Run: headless pygame with SDL's dummy video driver; simulated clock (each Clock.tick advances the game by its frame time, no real sleeping); random seed 0; keys injected as events and as key.get_pressed() state; no mouse input.
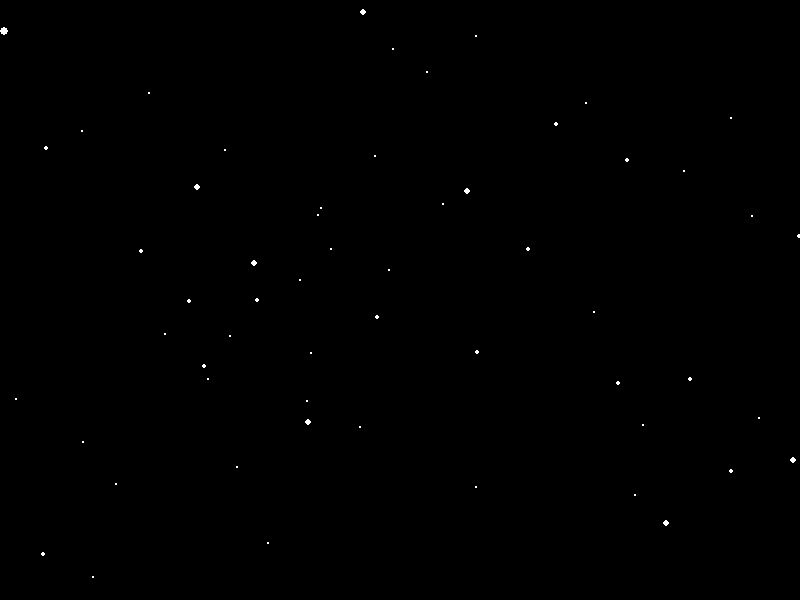
Frame 1 of 4 · flips 1–60 · no input
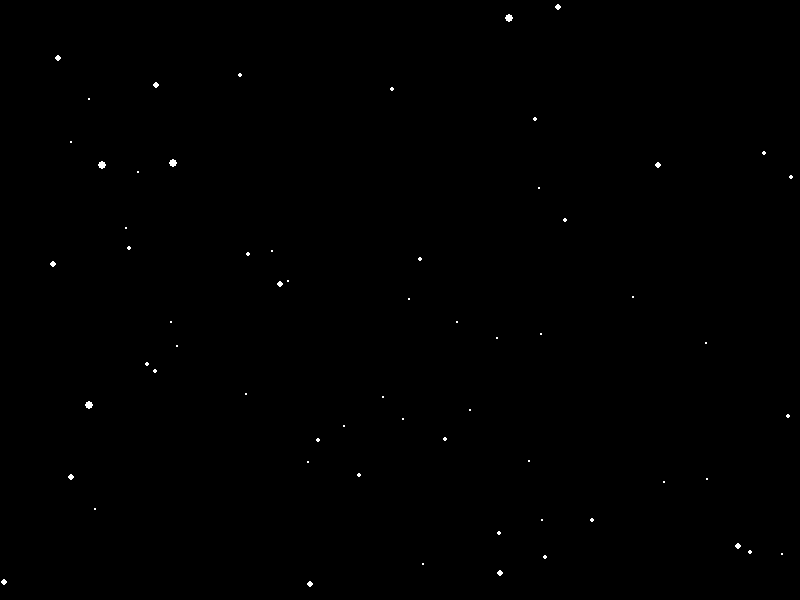
Frame 2 of 4 · flips 61–180 · tapped SPACE, RETURN · held RIGHT (→), D
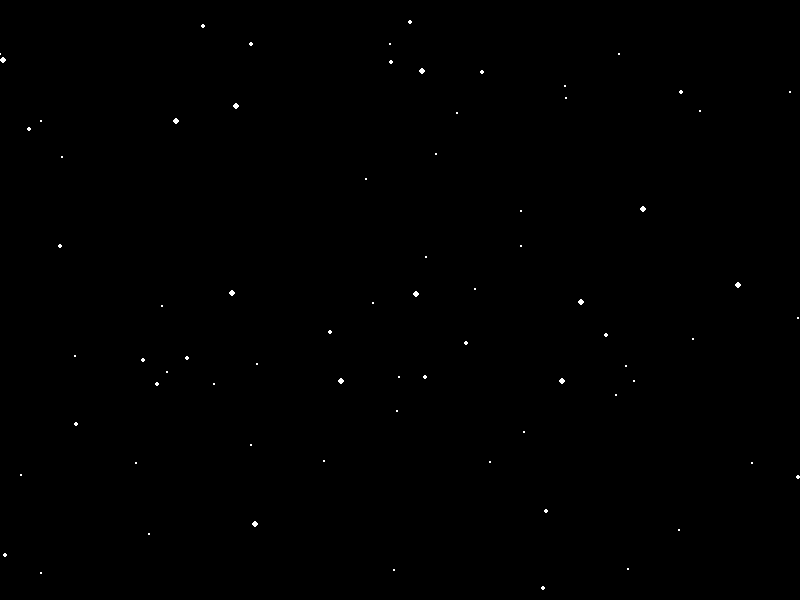
Frame 3 of 4 · flips 181–300 · held DOWN (↓), S
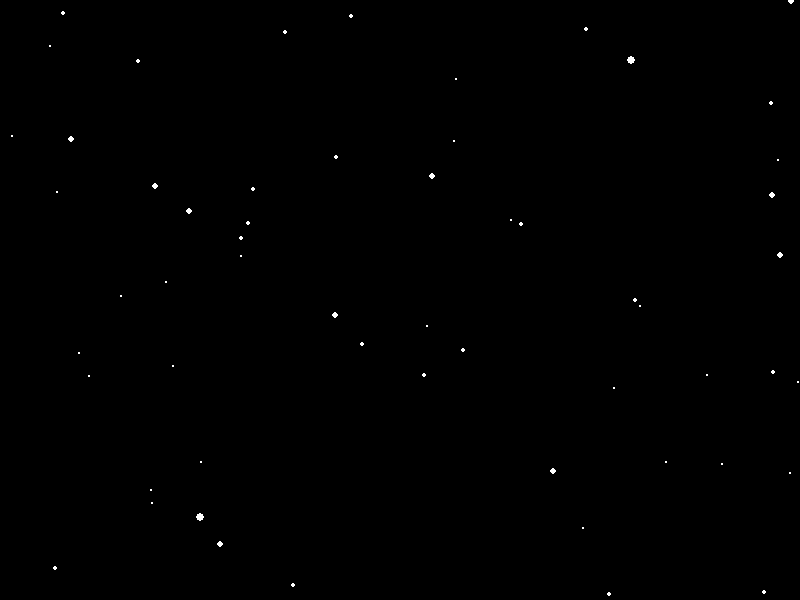
Frame 4 of 4 · flips 301–420 · held LEFT (←), A, UP (↑), W

The pygame program that drew these frames:

"""
prompt:
please write a Python script to create an animated starfield simulating zooming through space
"""
import pygame
import random
import math

# Screen dimensions
SCREEN_WIDTH = 800
SCREEN_HEIGHT = 600
CENTER_X = SCREEN_WIDTH // 2
CENTER_Y = SCREEN_HEIGHT // 2

# Number of stars
NUM_STARS = 300

# Initialize Pygame
pygame.init()
screen = pygame.display.set_mode((SCREEN_WIDTH, SCREEN_HEIGHT))
pygame.display.set_caption("Starfield Simulation")
clock = pygame.time.Clock()

# Colors
BLACK = (0, 0, 0)
WHITE = (255, 255, 255)

# Star class
class Star:
    def __init__(self):
        self.x = random.uniform(-CENTER_X, CENTER_X)
        self.y = random.uniform(-CENTER_Y, CENTER_Y)
        self.z = random.uniform(1, SCREEN_WIDTH)

    def update(self, speed):
        self.z -= speed
        if self.z <= 0:
            self.z = random.uniform(1, SCREEN_WIDTH)
            self.x = random.uniform(-CENTER_X, CENTER_X)
            self.y = random.uniform(-CENTER_Y, CENTER_Y)

    def draw(self, surface):
        sx = int(CENTER_X + self.x / self.z * SCREEN_WIDTH)
        sy = int(CENTER_Y + self.y / self.z * SCREEN_HEIGHT)
        radius = max(1, int((SCREEN_WIDTH - self.z) / SCREEN_WIDTH * 5))
        if 0 <= sx < SCREEN_WIDTH and 0 <= sy < SCREEN_HEIGHT:
            pygame.draw.circle(surface, WHITE, (sx, sy), radius)

# Create stars
stars = [Star() for _ in range(NUM_STARS)]

# Main loop
running = True
speed = 10

while running:
    for event in pygame.event.get():
        if event.type == pygame.QUIT:
            running = False

    # Clear screen
    screen.fill(BLACK)

    # Update and draw stars
    for star in stars:
        star.update(speed)
        star.draw(screen)

    # Update the display
    pygame.display.flip()

    # Cap the frame rate
    clock.tick(60)

# Quit Pygame
pygame.quit()
